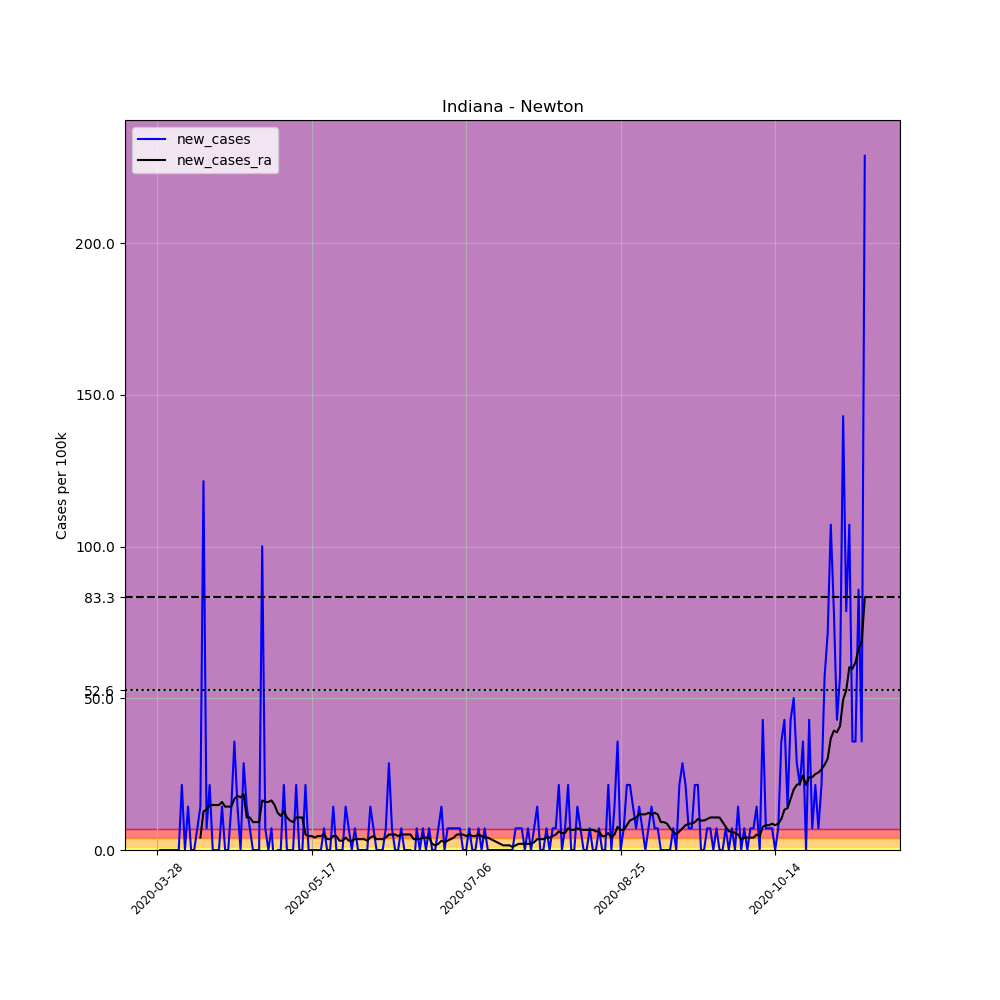

The table this chart was drawn from, first rows:
, date, county, state, fips, cases, deaths, COUNTY, STNAME, CTYNAME, POPESTIMATE2019, per_100k, new_cases, new_cases_ra
422862, 2020-03-28, Newton, Indiana, 18111, 1, 0, 111, Indiana, Newton, 13984, 7.151, , 
422863, 2020-03-29, Newton, Indiana, 18111, 1, 0, 111, Indiana, Newton, 13984, 7.151, 0.0, 
422864, 2020-03-30, Newton, Indiana, 18111, 1, 0, 111, Indiana, Newton, 13984, 7.151, 0.0, 
422865, 2020-03-31, Newton, Indiana, 18111, 1, 0, 111, Indiana, Newton, 13984, 7.151, 0.0, 
422866, 2020-04-01, Newton, Indiana, 18111, 1, 0, 111, Indiana, Newton, 13984, 7.151, 0.0, 
422867, 2020-04-02, Newton, Indiana, 18111, 1, 0, 111, Indiana, Newton, 13984, 7.151, 0.0, 
422868, 2020-04-03, Newton, Indiana, 18111, 1, 0, 111, Indiana, Newton, 13984, 7.151, 0.0, 
422869, 2020-04-04, Newton, Indiana, 18111, 1, 0, 111, Indiana, Newton, 13984, 7.151, 0.0, 
422870, 2020-04-05, Newton, Indiana, 18111, 4, 0, 111, Indiana, Newton, 13984, 28.6, 21.45, 
422871, 2020-04-06, Newton, Indiana, 18111, 4, 1, 111, Indiana, Newton, 13984, 28.6, 0.0, 
422872, 2020-04-07, Newton, Indiana, 18111, 6, 1, 111, Indiana, Newton, 13984, 42.91, 14.3, 
422873, 2020-04-08, Newton, Indiana, 18111, 6, 1, 111, Indiana, Newton, 13984, 42.91, 0.0, 
422874, 2020-04-09, Newton, Indiana, 18111, 6, 1, 111, Indiana, Newton, 13984, 42.91, 0.0, 
422875, 2020-04-10, Newton, Indiana, 18111, 7, 1, 111, Indiana, Newton, 13984, 50.06, 7.151, 
422876, 2020-04-11, Newton, Indiana, 18111, 9, 1, 111, Indiana, Newton, 13984, 64.36, 14.3, 4.086
422877, 2020-04-12, Newton, Indiana, 18111, 26, 1, 111, Indiana, Newton, 13984, 185.9, 121.6, 12.77
422878, 2020-04-13, Newton, Indiana, 18111, 27, 1, 111, Indiana, Newton, 13984, 193.1, 7.151, 13.28
422879, 2020-04-14, Newton, Indiana, 18111, 30, 2, 111, Indiana, Newton, 13984, 214.5, 21.45, 14.81
422880, 2020-04-15, Newton, Indiana, 18111, 30, 3, 111, Indiana, Newton, 13984, 214.5, 0.0, 14.81
422881, 2020-04-16, Newton, Indiana, 18111, 30, 4, 111, Indiana, Newton, 13984, 214.5, 0.0, 14.81
422882, 2020-04-17, Newton, Indiana, 18111, 30, 5, 111, Indiana, Newton, 13984, 214.5, 0.0, 14.81
422883, 2020-04-18, Newton, Indiana, 18111, 32, 5, 111, Indiana, Newton, 13984, 228.8, 14.3, 15.83
422884, 2020-04-19, Newton, Indiana, 18111, 32, 5, 111, Indiana, Newton, 13984, 228.8, 0.0, 14.3
422885, 2020-04-20, Newton, Indiana, 18111, 32, 5, 111, Indiana, Newton, 13984, 228.8, 0.0, 14.3
422886, 2020-04-21, Newton, Indiana, 18111, 34, 5, 111, Indiana, Newton, 13984, 243.1, 14.3, 14.3
422887, 2020-04-22, Newton, Indiana, 18111, 39, 5, 111, Indiana, Newton, 13984, 278.9, 35.76, 16.86
422888, 2020-04-23, Newton, Indiana, 18111, 41, 6, 111, Indiana, Newton, 13984, 293.2, 14.3, 17.88
422889, 2020-04-24, Newton, Indiana, 18111, 41, 6, 111, Indiana, Newton, 13984, 293.2, 0.0, 17.37
422890, 2020-04-25, Newton, Indiana, 18111, 45, 6, 111, Indiana, Newton, 13984, 321.8, 28.6, 18.39
422891, 2020-04-26, Newton, Indiana, 18111, 47, 6, 111, Indiana, Newton, 13984, 336.1, 14.3, 10.73
422892, 2020-04-27, Newton, Indiana, 18111, 48, 7, 111, Indiana, Newton, 13984, 343.2, 7.151, 10.73
422893, 2020-04-28, Newton, Indiana, 18111, 48, 7, 111, Indiana, Newton, 13984, 343.2, 0.0, 9.194
422894, 2020-04-29, Newton, Indiana, 18111, 48, 7, 111, Indiana, Newton, 13984, 343.2, 0.0, 9.194
422895, 2020-04-30, Newton, Indiana, 18111, 48, 7, 111, Indiana, Newton, 13984, 343.2, 0.0, 9.194
422896, 2020-05-01, Newton, Indiana, 18111, 62, 8, 111, Indiana, Newton, 13984, 443.4, 100.1, 16.35
422897, 2020-05-02, Newton, Indiana, 18111, 63, 10, 111, Indiana, Newton, 13984, 450.5, 7.151, 15.83
422898, 2020-05-03, Newton, Indiana, 18111, 63, 10, 111, Indiana, Newton, 13984, 450.5, 0.0, 15.83
422899, 2020-05-04, Newton, Indiana, 18111, 64, 10, 111, Indiana, Newton, 13984, 457.7, 7.151, 16.35
422900, 2020-05-05, Newton, Indiana, 18111, 63, 10, 111, Indiana, Newton, 13984, 450.5, -7.151, 14.81
422901, 2020-05-06, Newton, Indiana, 18111, 63, 10, 111, Indiana, Newton, 13984, 450.5, 0.0, 12.26
422902, 2020-05-07, Newton, Indiana, 18111, 63, 10, 111, Indiana, Newton, 13984, 450.5, 0.0, 11.24
422903, 2020-05-08, Newton, Indiana, 18111, 66, 10, 111, Indiana, Newton, 13984, 472, 21.45, 12.77
422904, 2020-05-09, Newton, Indiana, 18111, 66, 10, 111, Indiana, Newton, 13984, 472, 0.0, 10.73
422905, 2020-05-10, Newton, Indiana, 18111, 66, 10, 111, Indiana, Newton, 13984, 472, 0.0, 9.705
422906, 2020-05-11, Newton, Indiana, 18111, 66, 10, 111, Indiana, Newton, 13984, 472, 0.0, 9.194
422907, 2020-05-12, Newton, Indiana, 18111, 69, 10, 111, Indiana, Newton, 13984, 493.4, 21.45, 10.73
422908, 2020-05-13, Newton, Indiana, 18111, 69, 10, 111, Indiana, Newton, 13984, 493.4, 0.0, 10.73
422909, 2020-05-14, Newton, Indiana, 18111, 69, 10, 111, Indiana, Newton, 13984, 493.4, 0.0, 10.73
422910, 2020-05-15, Newton, Indiana, 18111, 72, 10, 111, Indiana, Newton, 13984, 514.9, 21.45, 5.108
422911, 2020-05-16, Newton, Indiana, 18111, 72, 10, 111, Indiana, Newton, 13984, 514.9, 0.0, 4.597
422912, 2020-05-17, Newton, Indiana, 18111, 72, 10, 111, Indiana, Newton, 13984, 514.9, 0.0, 4.597
422913, 2020-05-18, Newton, Indiana, 18111, 72, 10, 111, Indiana, Newton, 13984, 514.9, 0.0, 4.086
422914, 2020-05-19, Newton, Indiana, 18111, 72, 10, 111, Indiana, Newton, 13984, 514.9, 0.0, 4.597
422915, 2020-05-20, Newton, Indiana, 18111, 72, 10, 111, Indiana, Newton, 13984, 514.9, 0.0, 4.597
422916, 2020-05-21, Newton, Indiana, 18111, 73, 11, 111, Indiana, Newton, 13984, 522, 7.151, 5.108
422917, 2020-05-22, Newton, Indiana, 18111, 73, 11, 111, Indiana, Newton, 13984, 522, 0.0, 3.576
422918, 2020-05-23, Newton, Indiana, 18111, 73, 11, 111, Indiana, Newton, 13984, 522, 0.0, 3.576
422919, 2020-05-24, Newton, Indiana, 18111, 75, 11, 111, Indiana, Newton, 13984, 536.3, 14.3, 4.597
422920, 2020-05-25, Newton, Indiana, 18111, 75, 11, 111, Indiana, Newton, 13984, 536.3, 0.0, 4.597
422921, 2020-05-26, Newton, Indiana, 18111, 75, 11, 111, Indiana, Newton, 13984, 536.3, 0.0, 3.065
... 170 more rows
